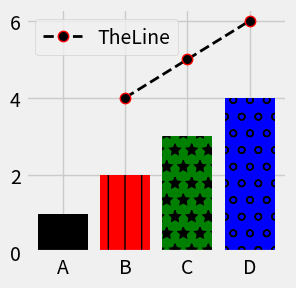

Here is the Python script that generated this plot:
from matplotlib import pyplot as plt
from matplotlib import style
import numpy as np
import pandas as pd


#Fontdict can be used in both title and  both labels 
plt.title("My First Graph", fontdict={'fontname': 'MS Gothic', 'fontsize': 20, 'fontweight': 'bold'})
style.use("fivethirtyeight")    #Graph Styles like ggplot , classic, Solarize_Light2, seaborn, default
plt.xlabel("X")
plt.ylabel("Y")
x= [1,2,3]    #dimensions of x and y must be same
y = [4,5,6]
plt.xticks([1,2,3])       #Xticks to int or anything u want
plt.yticks([4,5,6])       #ticks specify the value, it wont use default way

plt.figure(figsize=(3,3), dpi=200)    #resizing and putting pixels per inch, size is arbitrary

#Label name plus the line width and line color, marker and its size and its edge color, linestyle
plt.plot(x,y, label='TheLine', linewidth = 2, color = 'black', marker = ".", markersize=15, markeredgecolor = 'red', linestyle = '--')
# plt.plot(x,y , "r.--")  #Smart way of doing it, color intial then marker and then line
plt.legend()     #If you want a legend....always use it under the plotting
print(plt.show())








             #CREATING BARS

labels = ['A', 'B', 'C', 'D']
values = [1,2,3,4]
bars =plt.bar(labels, values, color=['black', 'red', 'green', 'blue', 'cyan'])

bars[2].set_hatch('o')
bars[0].set_hatch('|')        #one way of individually giving a hatch to every bar
bars[1].set_hatch('*')

patterns = ['o', '*', '|', '/']   #convenient way of using loop to provide a hatch to every bar
for bar in bars:
    bar.set_hatch(patterns.pop())

plt.show()

































